Run: headless pygame with SDL's dummy video driver; simulated clock (each Clock.tick advances the game by its frame time, no real sleeping); random seed 0; keys injected as events and as key.get_pressed() state; mouse plan: one left click at the window centre at the start of phase 2, then a move to the lower-right quarter at the start of phase 3.
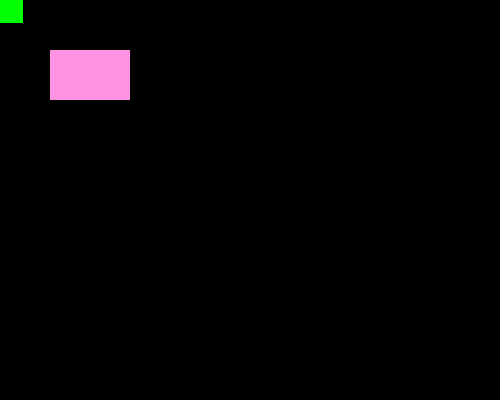
Frame 1 of 4 · flips 1–60 · no input
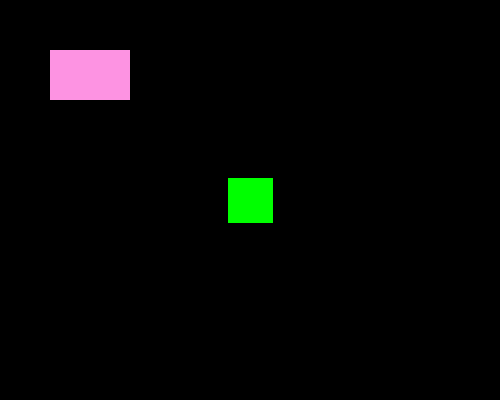
Frame 2 of 4 · flips 61–180 · clicked the window centre · tapped SPACE, RETURN · held RIGHT (→), D
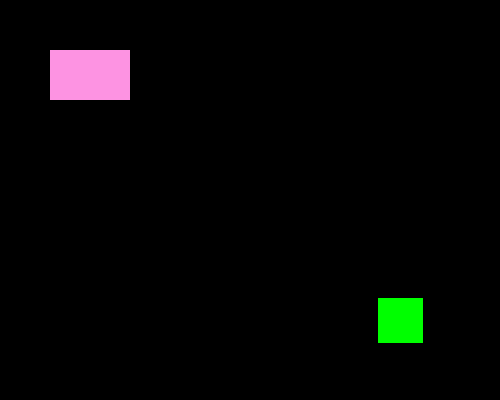
Frame 3 of 4 · flips 181–300 · moved the mouse to the lower-right quarter · held DOWN (↓), S
Frame 4 of 4 · flips 301–420 · held LEFT (←), A, UP (↑), W · screen unchanged from frame 3, image omitted

The pygame program that drew these frames:

import pygame, time


PRETO = (0, 0, 0)
VERDE = (0, 255, 0)
ROSA = (253, 147, 226)
LARGURAJANELA = 500
ALTURAJANELA = 400

pygame.init()
janela = pygame.display.set_mode((LARGURAJANELA, ALTURAJANELA))
pygame.display.set_caption('Movendo com o mouse')

relogio = pygame.time.Clock()

ret = pygame.Rect(10, 10, 45, 45)
ret2 = pygame.Rect(50, 50, 80, 50)
deve_continuar = True

# loop do jogo
while deve_continuar:
    # checando se ocorreu um evento QUIT
    for evento in pygame.event.get():
        if evento.type == pygame.QUIT:
            deve_continuar = False

    # ao clicar o mouse, a figura se posiciona na parte central da tela
        if evento.type == pygame.MOUSEBUTTONDOWN:
            pygame.mouse.set_pos(250, 200)
    relogio.tick(30)
    janela.fill(PRETO)

    # o quadrado acompanha o mouse
    (ret.left, ret.top) = pygame.mouse.get_pos()
    ret.left -= int(ret.width / 2)
    ret.top -= int(ret.height / 2)
    pygame.draw.rect(janela, VERDE, ret)
    pygame.draw.rect(janela, ROSA, ret2)
    pygame.display.update()

    time.sleep(0.02)

pygame.quit()
